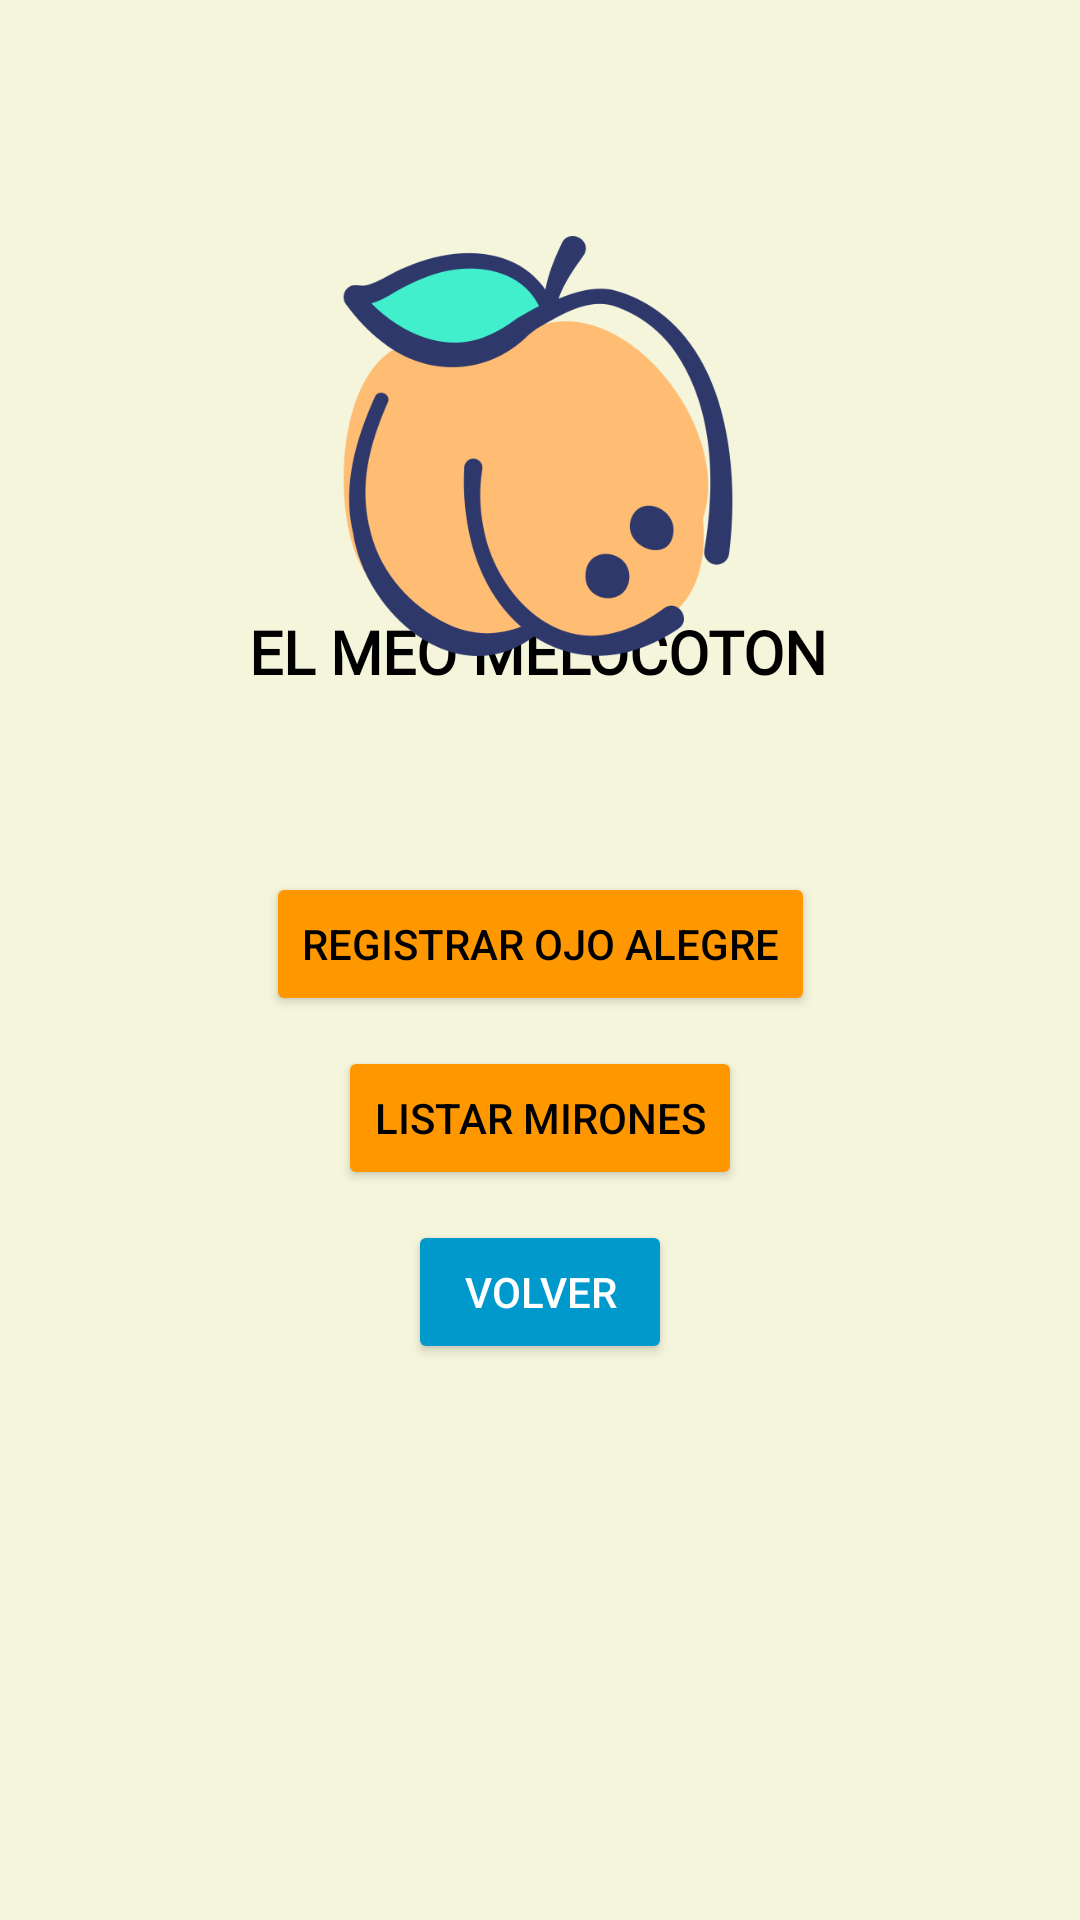

Here is an Android app screen rendered from its layout file. Give the layout XML and the strings, colors and styles it references.
<!-- AndroidManifest.xml: application theme Theme.Entrega2IOT -->
<!-- res/layout/crud_usuario.xml -->
<?xml version="1.0" encoding="utf-8"?>
<androidx.constraintlayout.widget.ConstraintLayout xmlns:android="http://schemas.android.com/apk/res/android"
    xmlns:app="http://schemas.android.com/apk/res-auto"
    xmlns:tools="http://schemas.android.com/tools"
    android:id="@+id/main"
    android:layout_width="match_parent"
    android:layout_height="match_parent"
    android:background="@color/beige"
    tools:context=".crud_usuario">

    <TextView
        android:id="@+id/textView"
        android:layout_width="wrap_content"
        android:layout_height="wrap_content"
        android:fontFamily="@font/agbalumo"
        android:text="EL MEO MELOCOTON"
        android:textColor="@color/black"
        android:textSize="20sp"
        android:textStyle="bold"
        app:layout_constraintBottom_toBottomOf="parent"
        app:layout_constraintEnd_toEndOf="parent"
        app:layout_constraintHorizontal_bias="0.497"
        app:layout_constraintStart_toStartOf="parent"
        app:layout_constraintTop_toTopOf="parent"
        app:layout_constraintVertical_bias="0.332" />

    <ImageView
        android:id="@+id/imageView"
        android:layout_width="176dp"
        android:layout_height="140dp"
        android:layout_marginTop="80dp"
        app:layout_constraintBottom_toTopOf="@+id/textView"
        app:layout_constraintEnd_toEndOf="parent"
        app:layout_constraintHorizontal_bias="0.496"
        app:layout_constraintStart_toStartOf="parent"
        app:layout_constraintTop_toTopOf="parent"
        app:layout_constraintVertical_bias="0.088"
        app:srcCompat="@drawable/iconoapp" />

    <Button
        android:id="@+id/btnregistrar"
        android:layout_width="wrap_content"
        android:layout_height="wrap_content"
        android:layout_marginTop="60dp"
        android:backgroundTint="#FF9800"
        android:text="Registrar Ojo Alegre"
        app:layout_constraintBottom_toBottomOf="parent"
        app:layout_constraintEnd_toEndOf="parent"
        app:layout_constraintStart_toStartOf="parent"
        app:layout_constraintTop_toBottomOf="@+id/textView"
        app:layout_constraintVertical_bias="0.0" />

    <Button
        android:id="@+id/btnlistar"
        android:layout_width="wrap_content"
        android:layout_height="wrap_content"
        android:layout_marginTop="10dp"
        android:backgroundTint="#FF9800"
        android:text="Listar Mirones"
        app:layout_constraintBottom_toBottomOf="parent"
        app:layout_constraintEnd_toEndOf="parent"
        app:layout_constraintStart_toStartOf="parent"
        app:layout_constraintTop_toBottomOf="@+id/btnregistrar"
        app:layout_constraintVertical_bias="0.0" />

    <Button
        android:id="@+id/btnVolverPrincipal"
        android:layout_width="wrap_content"
        android:layout_height="wrap_content"
        android:layout_marginTop="10dp"
        android:backgroundTint="@android:color/holo_blue_dark"
        android:text="Volver"
        android:textColor="@android:color/white"
        app:layout_constraintBottom_toBottomOf="parent"
        app:layout_constraintEnd_toEndOf="parent"
        app:layout_constraintStart_toStartOf="parent"
        app:layout_constraintTop_toBottomOf="@+id/btnlistar"
        app:layout_constraintVertical_bias="0.0" />

</androidx.constraintlayout.widget.ConstraintLayout>
<!-- resources referenced by this layout -->
<resources>
  <color name="beige">#FFF5F5DC</color>
  <color name="black">#FF000000</color>
  <!-- drawable iconoapp: png bitmap (drawable, 34070 bytes) -->
  <style name="Theme.Entrega2IOT" parent="Base.Theme.Entrega2IOT" />
  <style name="Base.Theme.Entrega2IOT" parent="Theme.Material3.DayNight.NoActionBar">
          
          <item name="android:textColorPrimary">@android:color/black</item>
          <item name="android:textColor">@android:color/black</item>
          
          
          <item name="android:textColorHint">@android:color/darker_gray</item>
  
          
      </style>
</resources>
